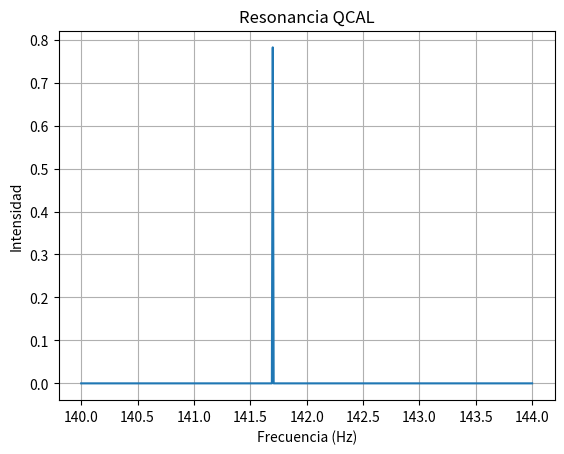

Here is the Python script that generated this plot: (Note: this script raises an exception after producing the figure.)
import matplotlib.pyplot as plt
import numpy as np

x = np.linspace(140, 144, 500)
y = np.exp(-(x - 141.7001)**2 / (2 * 0.001**2))

plt.plot(x, y)
plt.title('Resonancia QCAL')
plt.xlabel('Frecuencia (Hz)')
plt.ylabel('Intensidad')
plt.grid(True)
plt.savefig('resultados_qcal/grafico_resonancia.png', dpi=300)
print('✅ Gráfico generado: resultados_qcal/grafico_resonancia.png')

